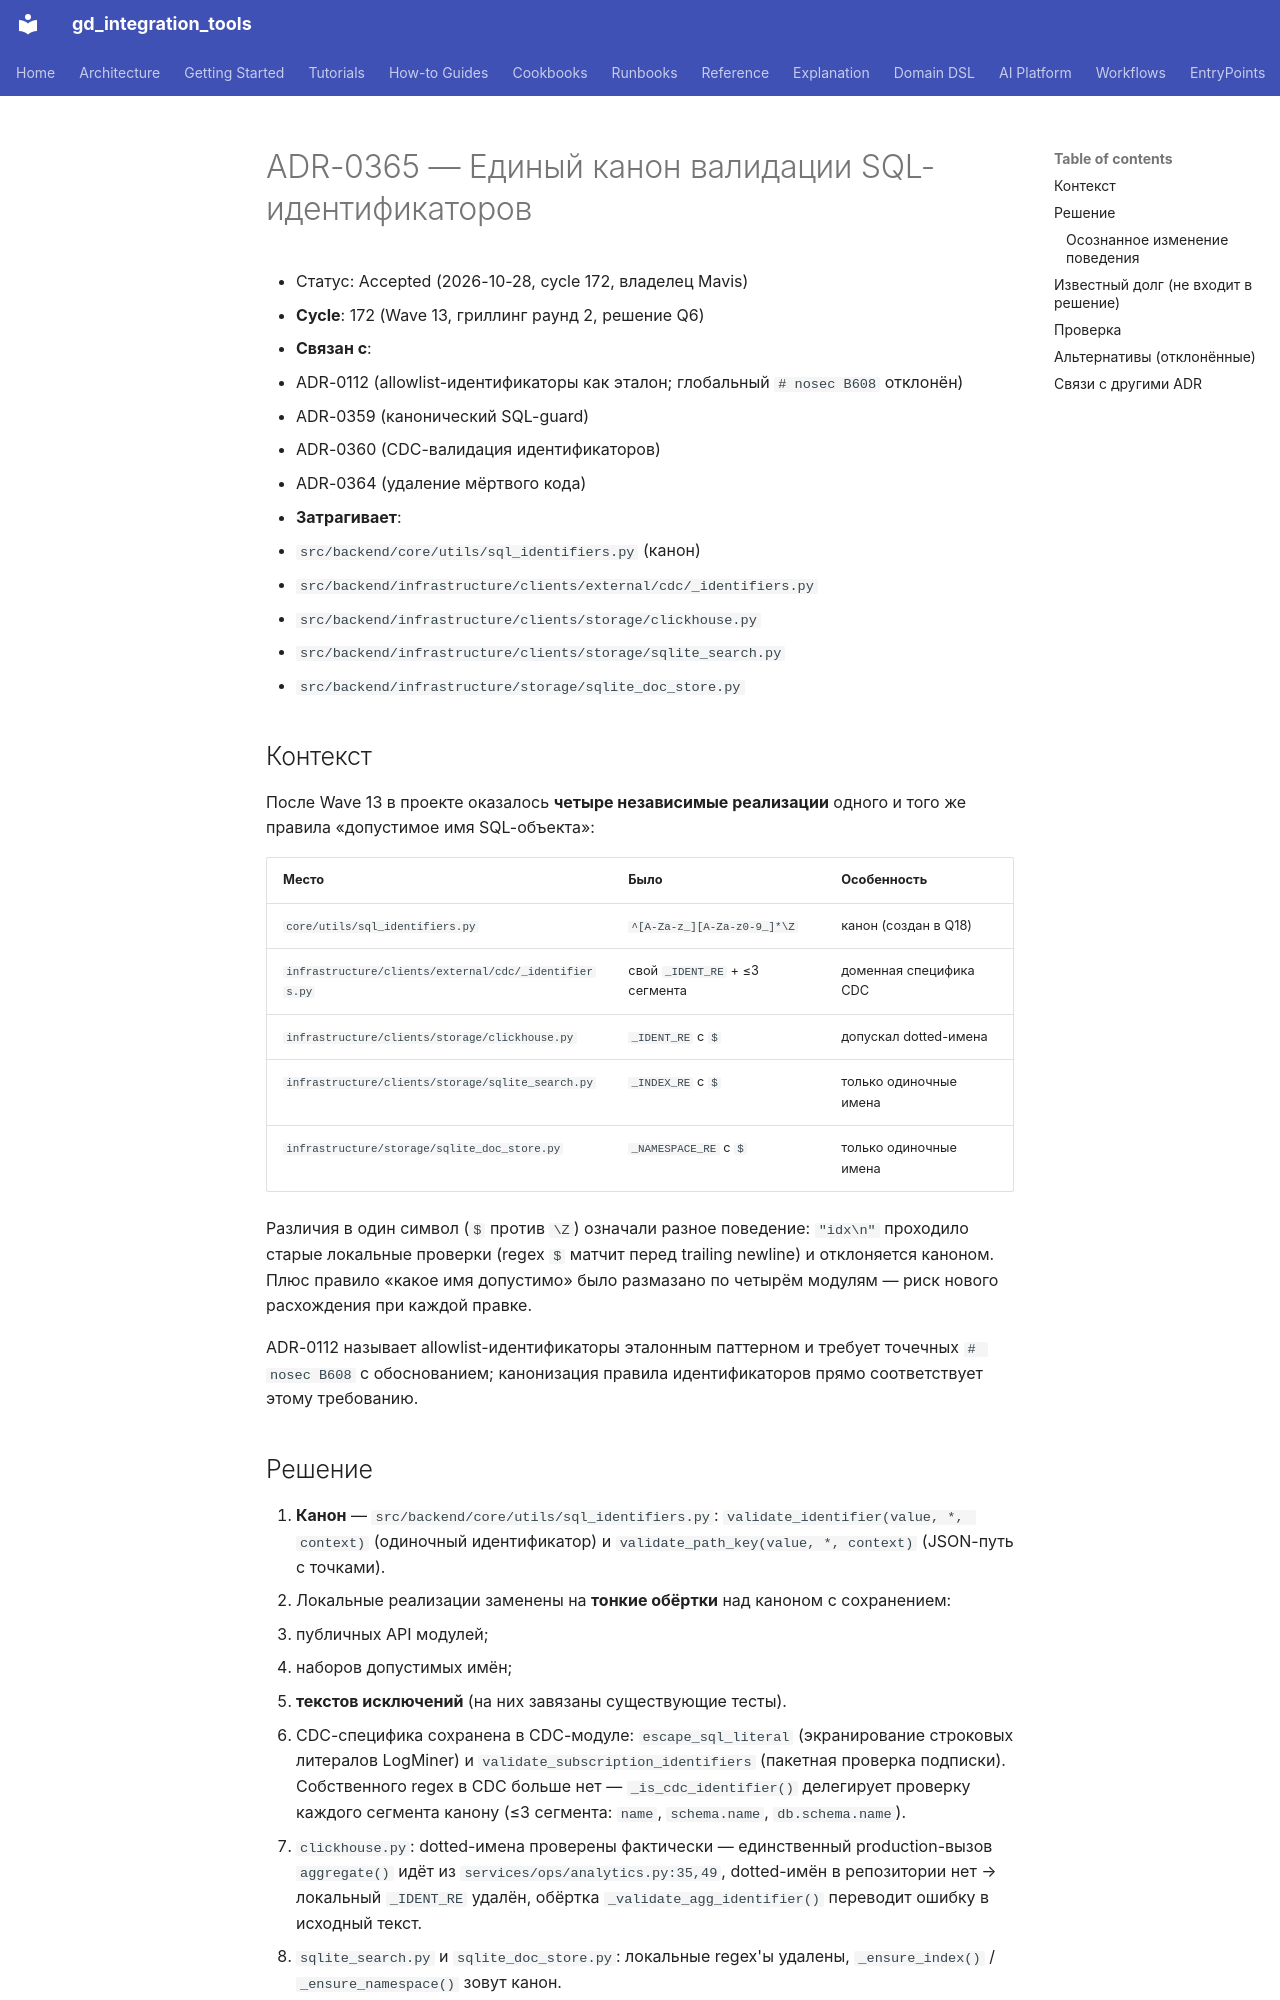

repository: IvanKorch1289/gd_integration_tools · page: adr/0365-canonical-sql-identifier-validation/index.html · generator: mkdocs

# ADR-0365 — Единый канон валидации SQL-идентификаторов

* Статус: Accepted (2026-10-28, cycle 172, владелец Mavis)
* **Cycle**: 172 (Wave 13, гриллинг раунд 2, решение Q6)
* **Связан с**:
  - ADR-0112 (allowlist-идентификаторы как эталон; глобальный `# nosec B608` отклонён)
  - ADR-0359 (канонический SQL-guard)
  - ADR-0360 (CDC-валидация идентификаторов)
  - ADR-0364 (удаление мёртвого кода)
* **Затрагивает**:
  - `src/backend/core/utils/sql_identifiers.py` (канон)
  - `src/backend/infrastructure/clients/external/cdc/_identifiers.py`
  - `src/backend/infrastructure/clients/storage/clickhouse.py`
  - `src/backend/infrastructure/clients/storage/sqlite_search.py`
  - `src/backend/infrastructure/storage/sqlite_doc_store.py`

## Контекст

После Wave 13 в проекте оказалось **четыре независимые реализации** одного и
того же правила «допустимое имя SQL-объекта»:

| Место | Было | Особенность |
|---|---|---|
| `core/utils/sql_identifiers.py` | `^[A-Za-z_][A-Za-z0-9_]*\Z` | канон (создан в Q18) |
| `infrastructure/clients/external/cdc/_identifiers.py` | свой `_IDENT_RE` + ≤3 сегмента | доменная специфика CDC |
| `infrastructure/clients/storage/clickhouse.py` | `_IDENT_RE` c `$` | допускал dotted-имена |
| `infrastructure/clients/storage/sqlite_search.py` | `_INDEX_RE` c `$` | только одиночные имена |
| `infrastructure/storage/sqlite_doc_store.py` | `_NAMESPACE_RE` c `$` | только одиночные имена |

Различия в один символ (`$` против `\Z`) означали разное поведение: `"idx\n"`
проходило старые локальные проверки (regex `$` матчит перед trailing
newline) и отклоняется каноном. Плюс правило «какое имя допустимо» было
размазано по четырём модулям — риск нового расхождения при каждой правке.

ADR-0112 называет allowlist-идентификаторы эталонным паттерном и требует
точечных `# nosec B608` с обоснованием; канонизация правила идентификаторов
прямо соответствует этому требованию.

## Решение

1. **Канон** — `src/backend/core/utils/sql_identifiers.py`:
   `validate_identifier(value, *, context)` (одиночный идентификатор) и
   `validate_path_key(value, *, context)` (JSON-путь с точками).
2. Локальные реализации заменены на **тонкие обёртки** над каноном с
   сохранением:
   - публичных API модулей;
   - наборов допустимых имён;
   - **текстов исключений** (на них завязаны существующие тесты).
3. CDC-специфика сохранена в CDC-модуле: `escape_sql_literal` (экранирование
   строковых литералов LogMiner) и `validate_subscription_identifiers`
   (пакетная проверка подписки). Собственного regex в CDC больше нет —
   `_is_cdc_identifier()` делегирует проверку каждого сегмента канону
   (≤3 сегмента: `name`, `schema.name`, `db.schema.name`).
4. `clickhouse.py`: dotted-имена проверены фактически — единственный
   production-вызов `aggregate()` идёт из `services/ops/analytics.py:35,49`,
   dotted-имён в репозитории нет → локальный `_IDENT_RE` удалён, обёртка
   `_validate_agg_identifier()` переводит ошибку в исходный текст.
5. `sqlite_search.py` и `sqlite_doc_store.py`: локальные regex'ы удалены,
   `_ensure_index()` / `_ensure_namespace()` зовут канон.
